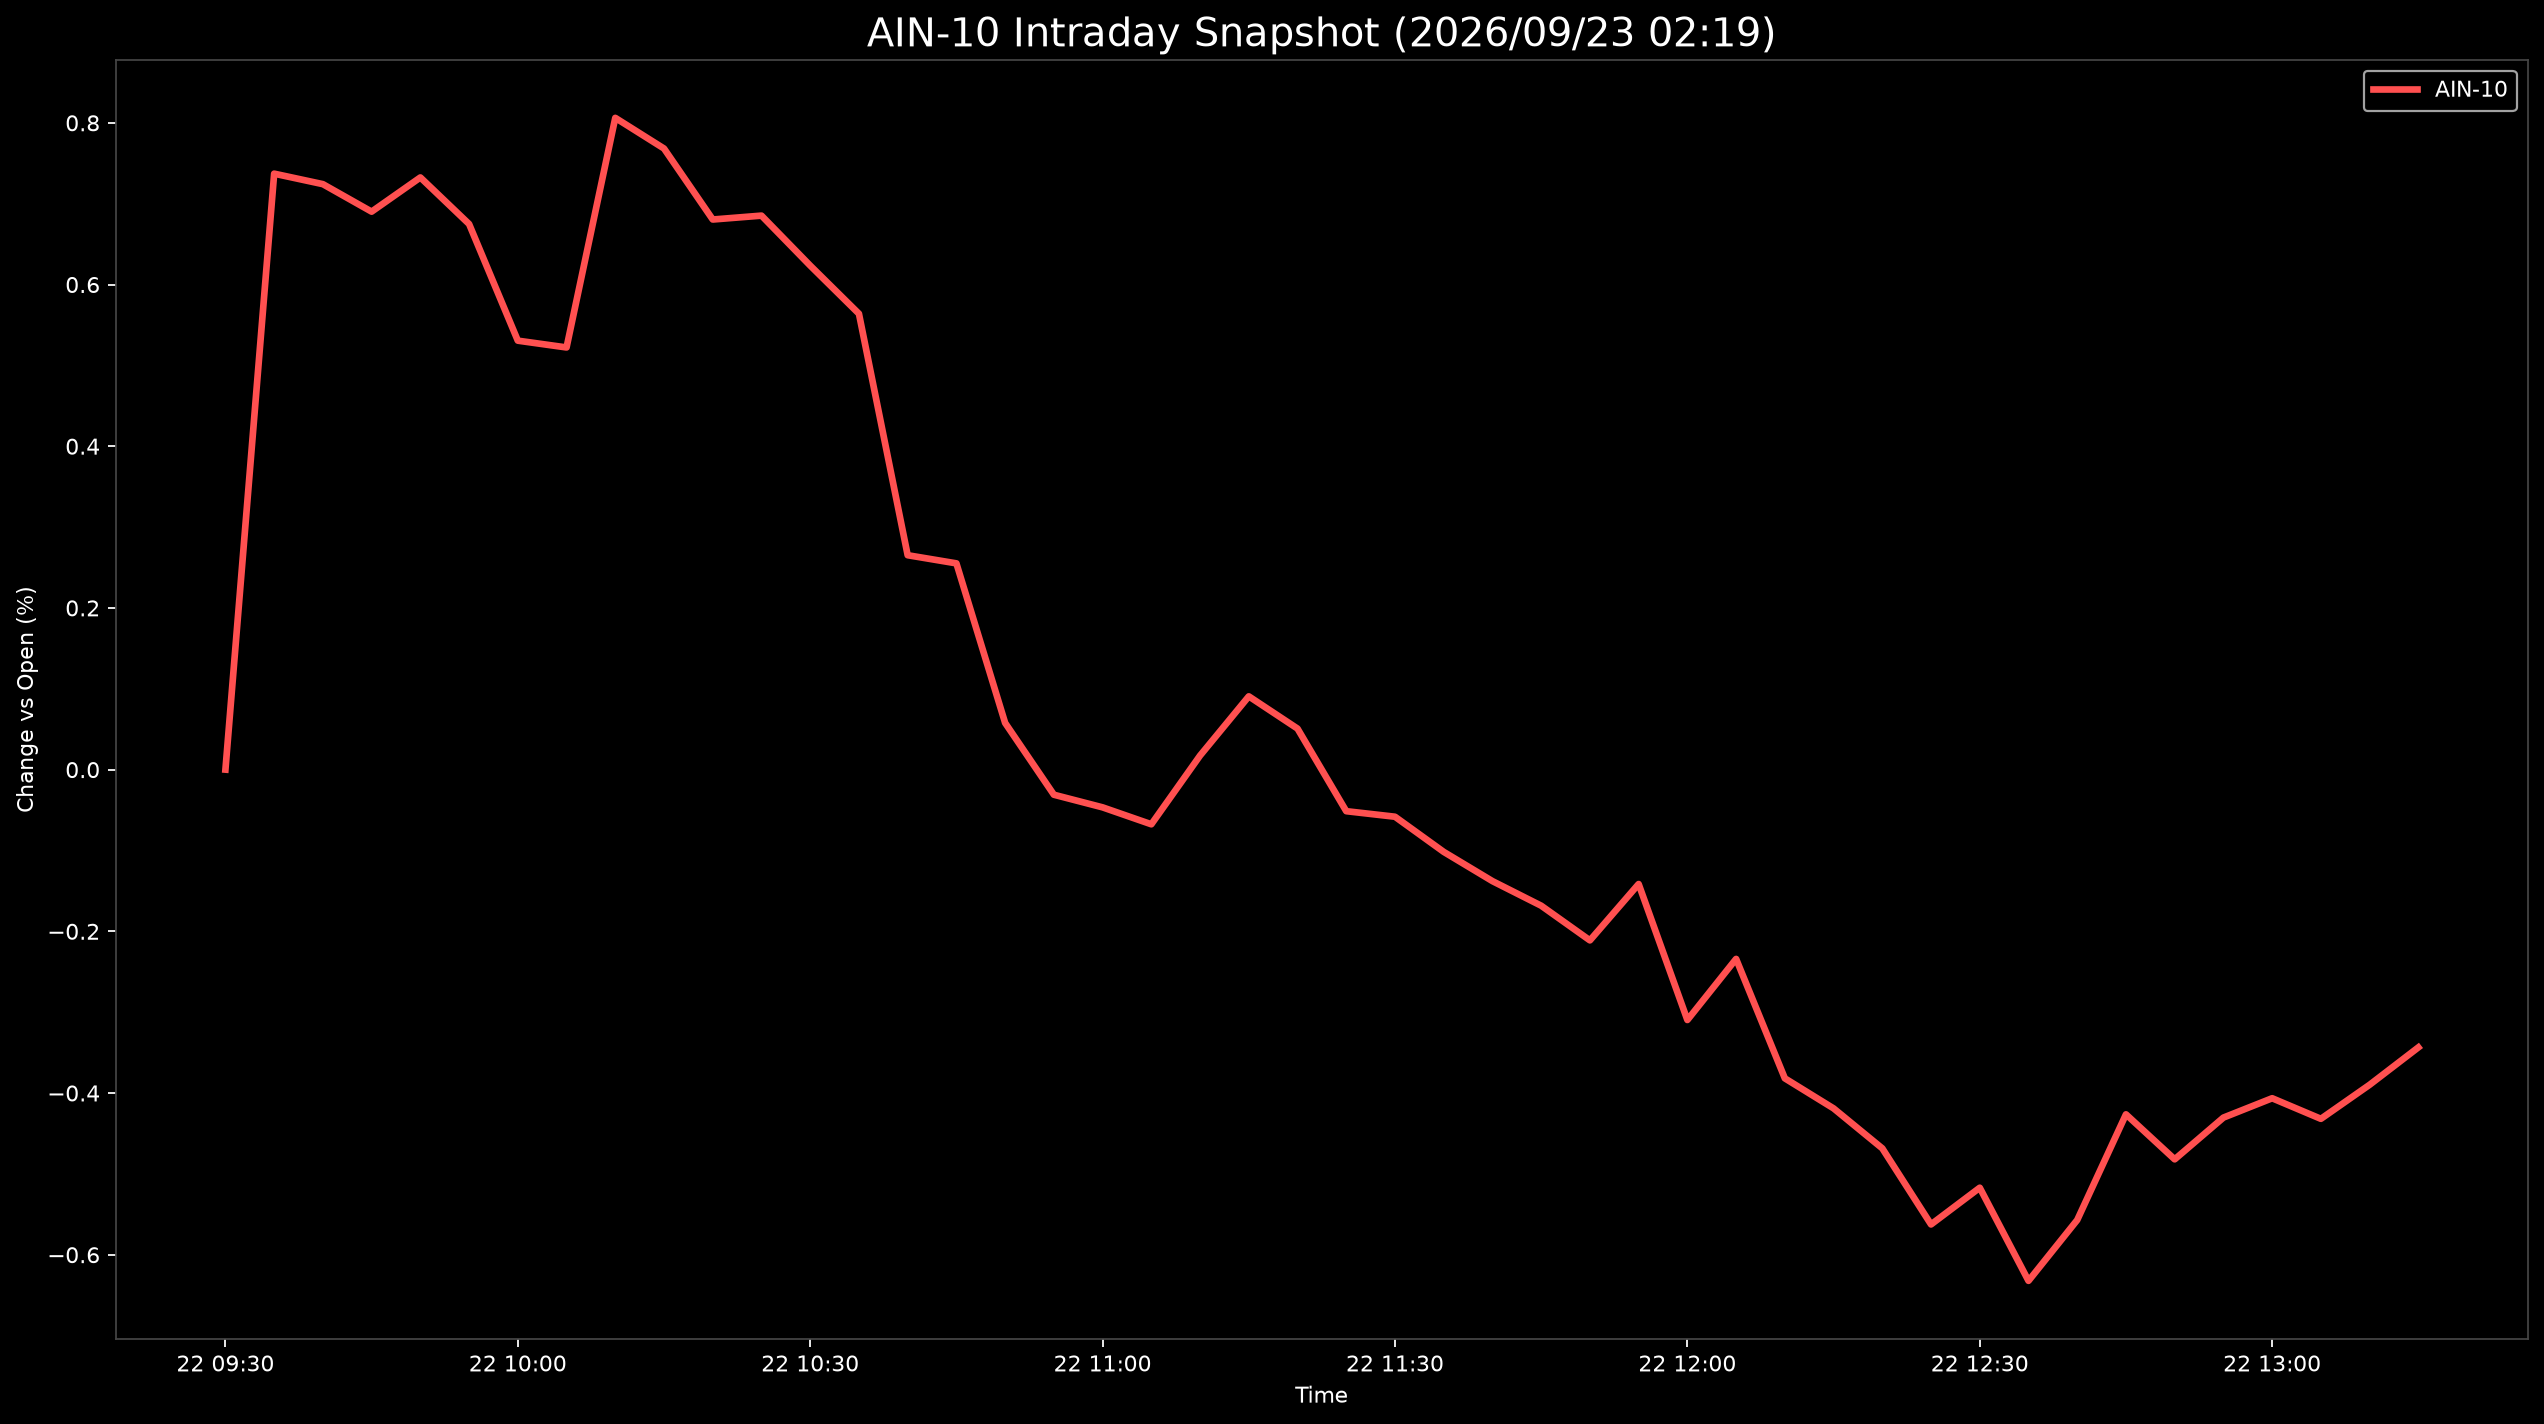

The file beside this chart, header and first rows:
Datetime, AIN-10
2026-09-22 09:30:00, 0.0
2026-09-22 09:35:00, 0.7371
2026-09-22 09:40:00, 0.7241
2026-09-22 09:45:00, 0.6901
2026-09-22 09:50:00, 0.7324
2026-09-22 09:55:00, 0.6748
2026-09-22 10:00:00, 0.5306
2026-09-22 10:05:00, 0.5222
2026-09-22 10:10:00, 0.8061
2026-09-22 10:15:00, 0.7682
2026-09-22 10:20:00, 0.6804
2026-09-22 10:25:00, 0.6852
2026-09-22 10:30:00, 0.6234
2026-09-22 10:35:00, 0.5639
2026-09-22 10:40:00, 0.2652
2026-09-22 10:45:00, 0.2551
2026-09-22 10:50:00, 0.05775
2026-09-22 10:55:00, -0.03105
2026-09-22 11:00:00, -0.04669
2026-09-22 11:05:00, -0.06762
2026-09-22 11:10:00, 0.01738
2026-09-22 11:15:00, 0.09063
2026-09-22 11:20:00, 0.05072
2026-09-22 11:25:00, -0.05142
2026-09-22 11:30:00, -0.05827
2026-09-22 11:35:00, -0.1017
2026-09-22 11:40:00, -0.1379
2026-09-22 11:45:00, -0.1683
2026-09-22 11:50:00, -0.2112
2026-09-22 11:55:00, -0.1415
2026-09-22 12:00:00, -0.3097
2026-09-22 12:05:00, -0.2341
2026-09-22 12:10:00, -0.3818
2026-09-22 12:15:00, -0.419
2026-09-22 12:20:00, -0.4685
2026-09-22 12:25:00, -0.5626
2026-09-22 12:30:00, -0.5171
2026-09-22 12:35:00, -0.6323
2026-09-22 12:40:00, -0.5571
2026-09-22 12:45:00, -0.4264
2026-09-22 12:50:00, -0.482
2026-09-22 12:55:00, -0.4304
2026-09-22 13:00:00, -0.4065
2026-09-22 13:05:00, -0.4319
2026-09-22 13:10:00, -0.3898
2026-09-22 13:15:00, -0.3436
